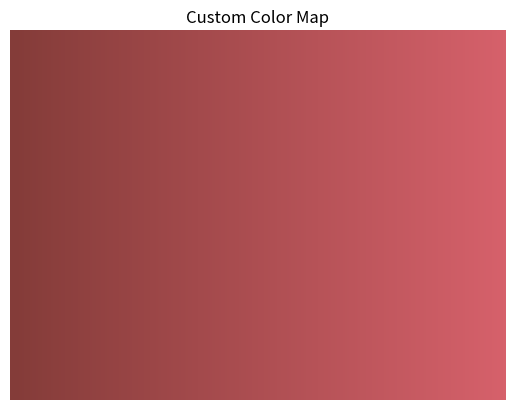

Recreate this plot in Python.
import matplotlib.pyplot as plt
from matplotlib.colors import LinearSegmentedColormap
import numpy as np

color_1 = (132, 60, 57)
color_2 = (214, 97, 107)

# Create a custom linear colormap
custom_cmap = LinearSegmentedColormap.from_list("custom_map", [tuple([x / 255 for x in (color_1)]), tuple([x / 255 for x in (color_2)])])

# Function to get color at position between 0 and 1
def get_color(value):
    return custom_cmap(value)

# Example usage
value = 0.25
color_at_value = get_color(value)
print(f"Color at {value}: {color_at_value}")

gradient = np.linspace(0, 1, 256).reshape(1, -1)
plt.imshow(gradient, aspect='auto', cmap=custom_cmap)
plt.title("Custom Color Map")
plt.axis('off')
plt.show()